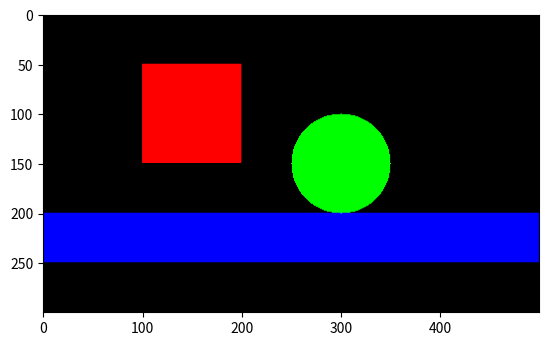

The matplotlib source for this figure:
import numpy as np
import matplotlib.pyplot as plt

# Create a blank image
width = 500
height = 300
image = np.zeros((height, width, 3), dtype=np.uint8)

# Add some shapes and colors
# Red rectangle
image[50:150, 100:200, 0] = 255

# Green circle
center_x, center_y = 300, 150
radius = 50
for y in range(height):
    for x in range(width):
        if (x - center_x)**2 + (y - center_y)**2 <= radius**2:
            image[y, x, 1] = 255

# Blue line
image[200:250, :, 2] = 255

# Display the image
plt.imshow(image)
plt.show()